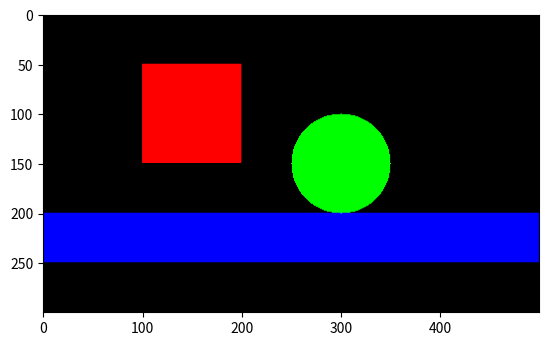

The matplotlib source for this figure:
import numpy as np
import matplotlib.pyplot as plt

# Create a blank image
width = 500
height = 300
image = np.zeros((height, width, 3), dtype=np.uint8)

# Add some shapes and colors
# Red rectangle
image[50:150, 100:200, 0] = 255

# Green circle
center_x, center_y = 300, 150
radius = 50
for y in range(height):
    for x in range(width):
        if (x - center_x)**2 + (y - center_y)**2 <= radius**2:
            image[y, x, 1] = 255

# Blue line
image[200:250, :, 2] = 255

# Display the image
plt.imshow(image)
plt.show()